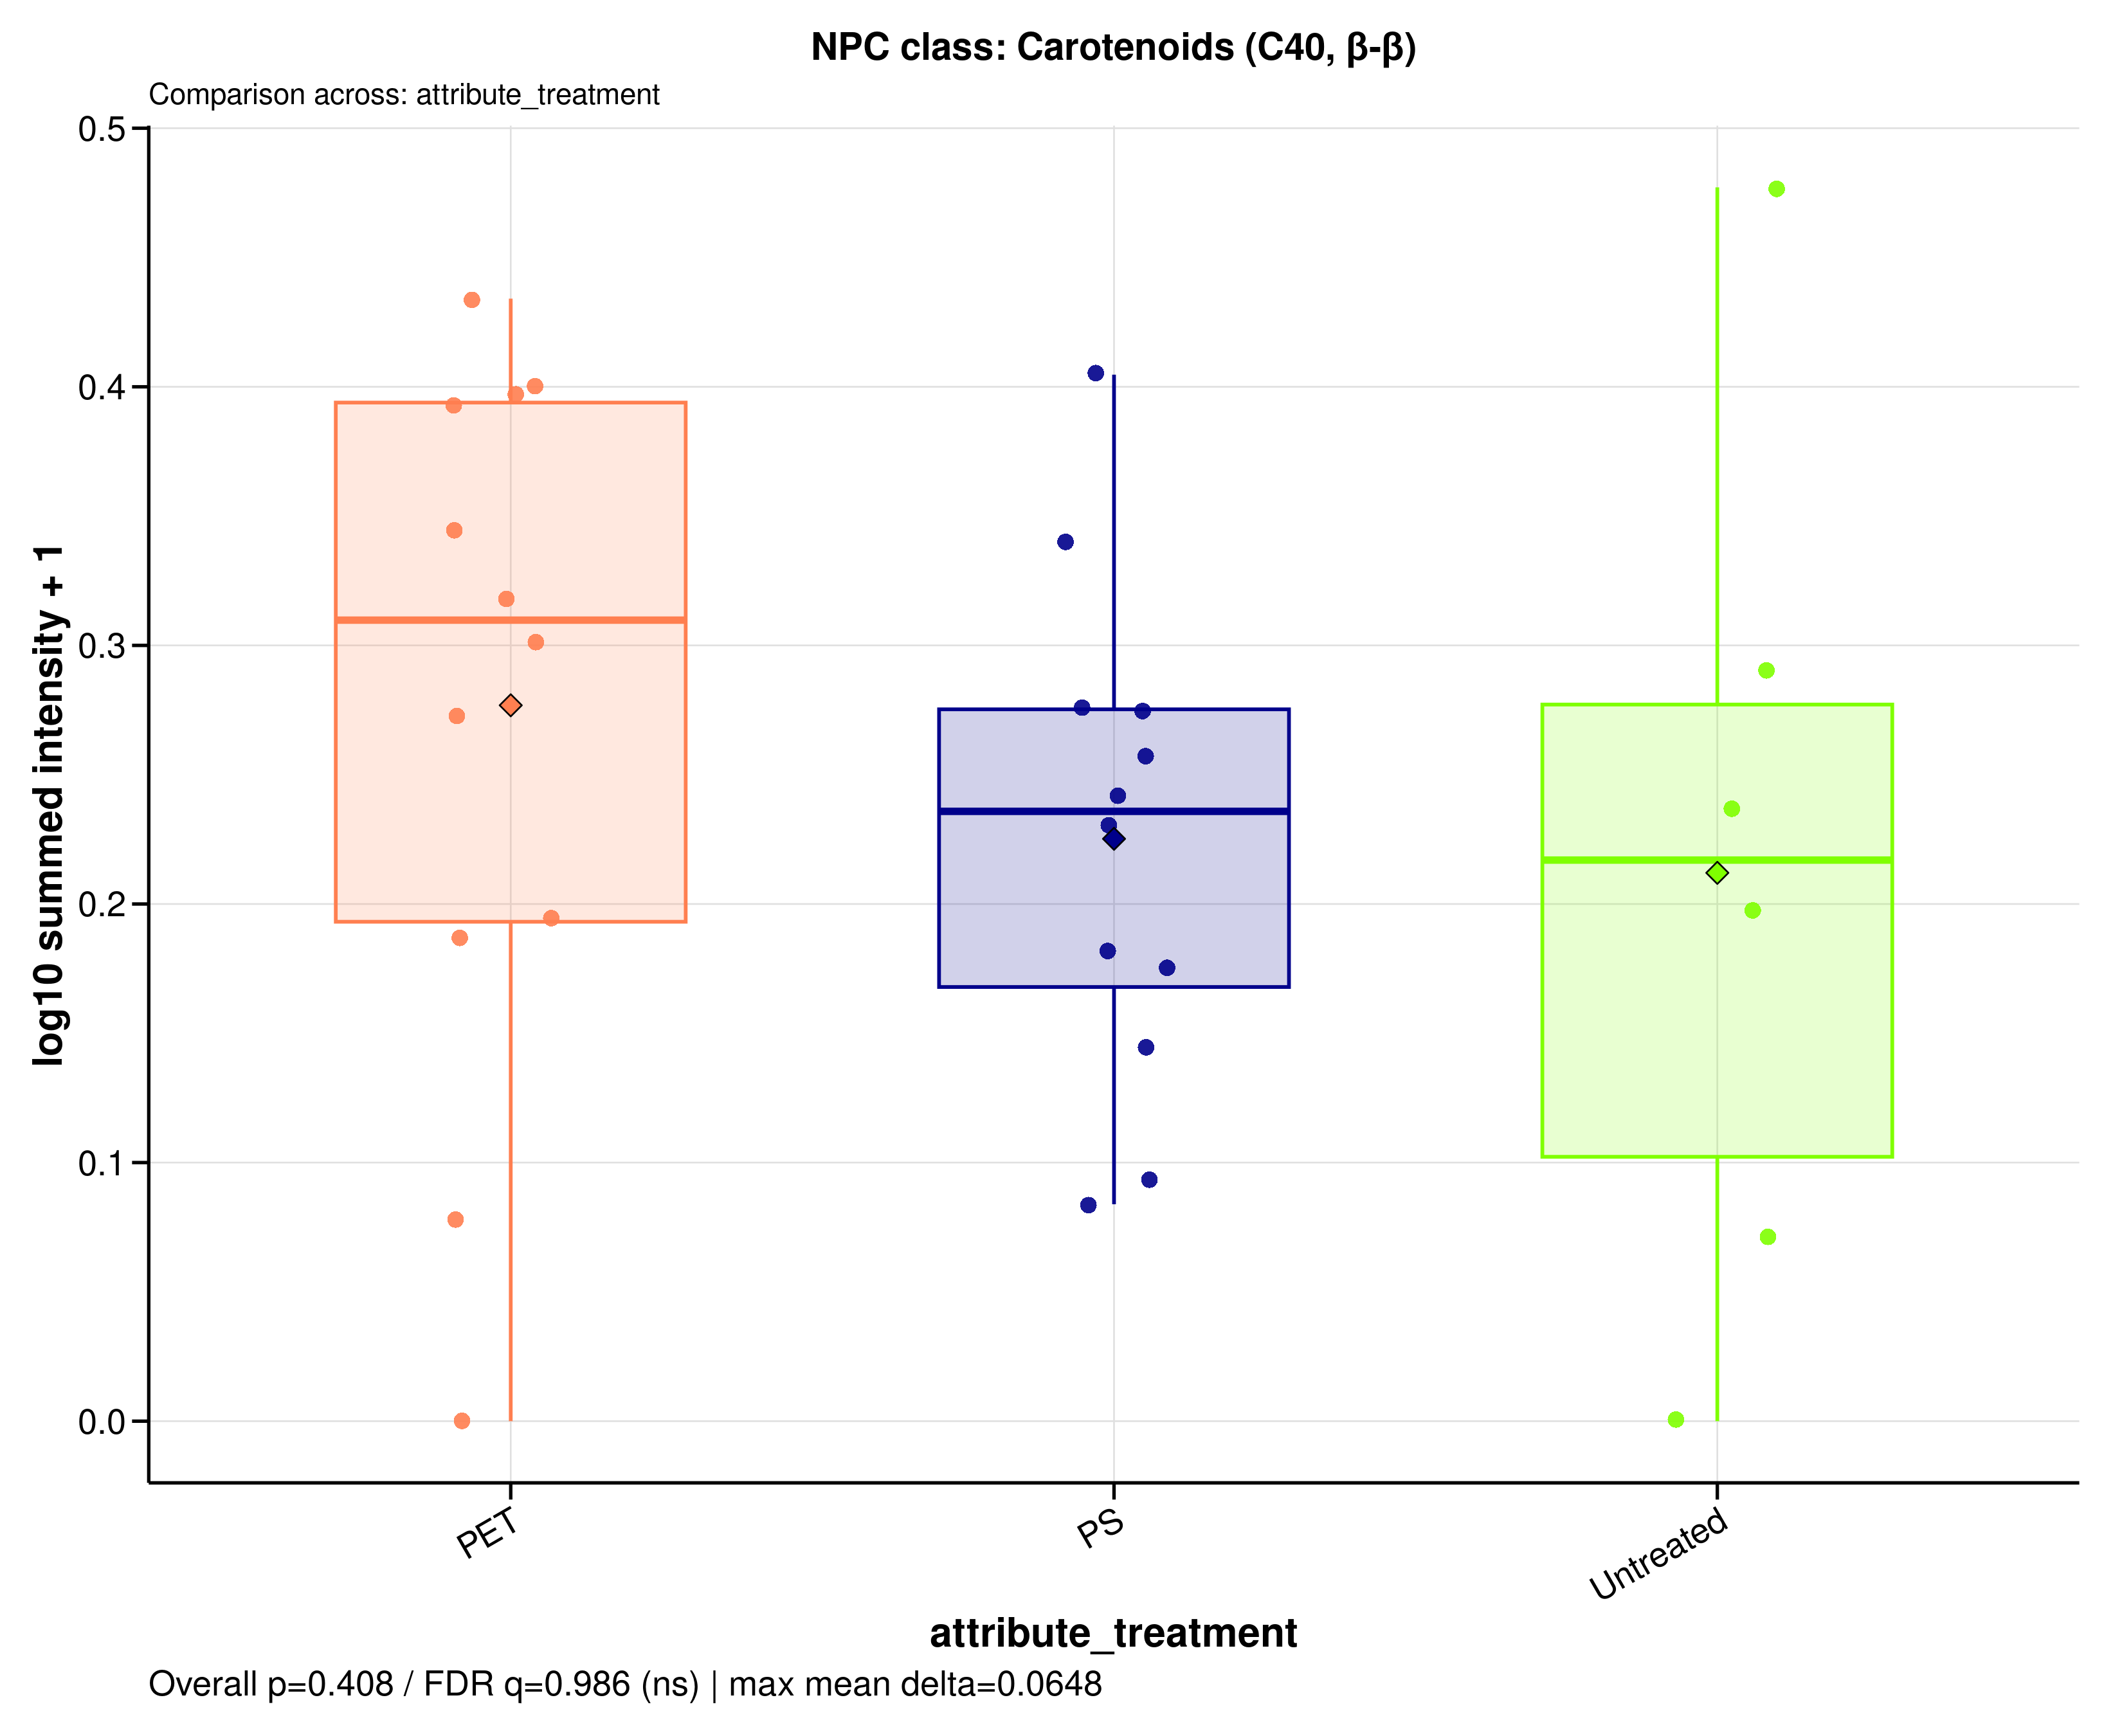

The data file committed next to this chart (first rows):
sample_id	group	data_source	npc_level	npc_term	npc_label	npc_plot_label	npc_pathway	npc_superclass	npc_class	n_features	summed_intensity	plot_intensity	npc_overall_test	npc_overall_p_value	npc_overall_q_value	npc_overall_significance	npc_max_mean_difference	npc_max_median_difference
A549_110626_PET05	PET	filtered	class	Carotenoids (C40, β-β)	NPC class: Carotenoids (C40, β-β)	Carotenoids (C40, β-β)	Terpenoids	Carotenoids (C40)	Carotenoids (C40, β-β)	2	0.873	0.2725	kruskal_wallis	0.4083	0.9856	ns	0.06479	0.09279
A549_110626_PET100	PET	filtered	class	Carotenoids (C40, β-β)	NPC class: Carotenoids (C40, β-β)	Carotenoids (C40, β-β)	Terpenoids	Carotenoids (C40)	Carotenoids (C40, β-β)	2	1.498	0.3976	kruskal_wallis	0.4083	0.9856	ns	0.06479	0.09279
A549_110626_PS05	PS	filtered	class	Carotenoids (C40, β-β)	NPC class: Carotenoids (C40, β-β)	Carotenoids (C40, β-β)	Terpenoids	Carotenoids (C40)	Carotenoids (C40, β-β)	2	1.185	0.3395	kruskal_wallis	0.4083	0.9856	ns	0.06479	0.09279
A549_110626_PS100	PS	filtered	class	Carotenoids (C40, β-β)	NPC class: Carotenoids (C40, β-β)	Carotenoids (C40, β-β)	Terpenoids	Carotenoids (C40)	Carotenoids (C40, β-β)	2	1.539	0.4047	kruskal_wallis	0.4083	0.9856	ns	0.06479	0.09279
A549_110626_untreated	Untreated	filtered	class	Carotenoids (C40, β-β)	NPC class: Carotenoids (C40, β-β)	Carotenoids (C40, β-β)	Terpenoids	Carotenoids (C40)	Carotenoids (C40, β-β)	2	2	0.4771	kruskal_wallis	0.4083	0.9856	ns	0.06479	0.09279
A549_180626_PET05	PET	filtered	class	Carotenoids (C40, β-β)	NPC class: Carotenoids (C40, β-β)	Carotenoids (C40, β-β)	Terpenoids	Carotenoids (C40)	Carotenoids (C40, β-β)	2	0.567	0.1951	kruskal_wallis	0.4083	0.9856	ns	0.06479	0.09279
A549_180626_PET100	PET	filtered	class	Carotenoids (C40, β-β)	NPC class: Carotenoids (C40, β-β)	Carotenoids (C40, β-β)	Terpenoids	Carotenoids (C40)	Carotenoids (C40, β-β)	2	1.717	0.4341	kruskal_wallis	0.4083	0.9856	ns	0.06479	0.09279
A549_180626_PS05	PS	filtered	class	Carotenoids (C40, β-β)	NPC class: Carotenoids (C40, β-β)	Carotenoids (C40, β-β)	Terpenoids	Carotenoids (C40)	Carotenoids (C40, β-β)	2	0.2396	0.09328	kruskal_wallis	0.4083	0.9856	ns	0.06479	0.09279
A549_180626_PS100	PS	filtered	class	Carotenoids (C40, β-β)	NPC class: Carotenoids (C40, β-β)	Carotenoids (C40, β-β)	Terpenoids	Carotenoids (C40)	Carotenoids (C40, β-β)	2	0.8829	0.2748	kruskal_wallis	0.4083	0.9856	ns	0.06479	0.09279
A549_180626_untreated	Untreated	filtered	class	Carotenoids (C40, β-β)	NPC class: Carotenoids (C40, β-β)	Carotenoids (C40, β-β)	Terpenoids	Carotenoids (C40)	Carotenoids (C40, β-β)	2	0.1765	0.0706	kruskal_wallis	0.4083	0.9856	ns	0.06479	0.09279
A549_210626_PET05	PET	filtered	class	Carotenoids (C40, β-β)	NPC class: Carotenoids (C40, β-β)	Carotenoids (C40, β-β)	Terpenoids	Carotenoids (C40)	Carotenoids (C40, β-β)	2	0.5394	0.1873	kruskal_wallis	0.4083	0.9856	ns	0.06479	0.09279
A549_210626_PET100	PET	filtered	class	Carotenoids (C40, β-β)	NPC class: Carotenoids (C40, β-β)	Carotenoids (C40, β-β)	Terpenoids	Carotenoids (C40)	Carotenoids (C40, β-β)	2	1.208	0.3439	kruskal_wallis	0.4083	0.9856	ns	0.06479	0.09279
A549_210626_PS05	PS	filtered	class	Carotenoids (C40, β-β)	NPC class: Carotenoids (C40, β-β)	Carotenoids (C40, β-β)	Terpenoids	Carotenoids (C40)	Carotenoids (C40, β-β)	2	0.4993	0.1759	kruskal_wallis	0.4083	0.9856	ns	0.06479	0.09279
A549_210626_PS100	PS	filtered	class	Carotenoids (C40, β-β)	NPC class: Carotenoids (C40, β-β)	Carotenoids (C40, β-β)	Terpenoids	Carotenoids (C40)	Carotenoids (C40, β-β)	2	0.3929	0.1439	kruskal_wallis	0.4083	0.9856	ns	0.06479	0.09279
A549_210626_untreated	Untreated	filtered	class	Carotenoids (C40, β-β)	NPC class: Carotenoids (C40, β-β)	Carotenoids (C40, β-β)	Terpenoids	Carotenoids (C40)	Carotenoids (C40, β-β)	2	0.7251	0.2368	kruskal_wallis	0.4083	0.9856	ns	0.06479	0.09279
MDM_160526_PET05	PET	filtered	class	Carotenoids (C40, β-β)	NPC class: Carotenoids (C40, β-β)	Carotenoids (C40, β-β)	Terpenoids	Carotenoids (C40)	Carotenoids (C40, β-β)	2	1.47	0.3927	kruskal_wallis	0.4083	0.9856	ns	0.06479	0.09279
MDM_160526_PET100	PET	filtered	class	Carotenoids (C40, β-β)	NPC class: Carotenoids (C40, β-β)	Carotenoids (C40, β-β)	Terpenoids	Carotenoids (C40)	Carotenoids (C40, β-β)	2	1.517	0.4009	kruskal_wallis	0.4083	0.9856	ns	0.06479	0.09279
MDM_160526_PS05	PS	filtered	class	Carotenoids (C40, β-β)	NPC class: Carotenoids (C40, β-β)	Carotenoids (C40, β-β)	Terpenoids	Carotenoids (C40)	Carotenoids (C40, β-β)	2	0.5188	0.1815	kruskal_wallis	0.4083	0.9856	ns	0.06479	0.09279
MDM_160526_PS100	PS	filtered	class	Carotenoids (C40, β-β)	NPC class: Carotenoids (C40, β-β)	Carotenoids (C40, β-β)	Terpenoids	Carotenoids (C40)	Carotenoids (C40, β-β)	2	0.7455	0.2419	kruskal_wallis	0.4083	0.9856	ns	0.06479	0.09279
MDM_160526_untreated	Untreated	filtered	class	Carotenoids (C40, β-β)	NPC class: Carotenoids (C40, β-β)	Carotenoids (C40, β-β)	Terpenoids	Carotenoids (C40)	Carotenoids (C40, β-β)	2	0.9524	0.2906	kruskal_wallis	0.4083	0.9856	ns	0.06479	0.09279
MDM_A_190626_PET05	PET	filtered	class	Carotenoids (C40, β-β)	NPC class: Carotenoids (C40, β-β)	Carotenoids (C40, β-β)	Terpenoids	Carotenoids (C40)	Carotenoids (C40, β-β)	2	0	0	kruskal_wallis	0.4083	0.9856	ns	0.06479	0.09279
MDM_A_190626_PET100	PET	filtered	class	Carotenoids (C40, β-β)	NPC class: Carotenoids (C40, β-β)	Carotenoids (C40, β-β)	Terpenoids	Carotenoids (C40)	Carotenoids (C40, β-β)	2	1.078	0.3177	kruskal_wallis	0.4083	0.9856	ns	0.06479	0.09279
MDM_A_190626_PS05	PS	filtered	class	Carotenoids (C40, β-β)	NPC class: Carotenoids (C40, β-β)	Carotenoids (C40, β-β)	Terpenoids	Carotenoids (C40)	Carotenoids (C40, β-β)	2	0.6971	0.2297	kruskal_wallis	0.4083	0.9856	ns	0.06479	0.09279
MDM_A_190626_PS100	PS	filtered	class	Carotenoids (C40, β-β)	NPC class: Carotenoids (C40, β-β)	Carotenoids (C40, β-β)	Terpenoids	Carotenoids (C40)	Carotenoids (C40, β-β)	2	0.8908	0.2766	kruskal_wallis	0.4083	0.9856	ns	0.06479	0.09279
MDM_A_190626_untreated	Untreated	filtered	class	Carotenoids (C40, β-β)	NPC class: Carotenoids (C40, β-β)	Carotenoids (C40, β-β)	Terpenoids	Carotenoids (C40)	Carotenoids (C40, β-β)	2	0.5745	0.1971	kruskal_wallis	0.4083	0.9856	ns	0.06479	0.09279
MDM_B_120626_PS05	PS	filtered	class	Carotenoids (C40, β-β)	NPC class: Carotenoids (C40, β-β)	Carotenoids (C40, β-β)	Terpenoids	Carotenoids (C40)	Carotenoids (C40, β-β)	2	0.8057	0.2566	kruskal_wallis	0.4083	0.9856	ns	0.06479	0.09279
MDM_B_190626_PET05	PET	filtered	class	Carotenoids (C40, β-β)	NPC class: Carotenoids (C40, β-β)	Carotenoids (C40, β-β)	Terpenoids	Carotenoids (C40)	Carotenoids (C40, β-β)	2	0.1977	0.07836	kruskal_wallis	0.4083	0.9856	ns	0.06479	0.09279
MDM_B_190626_PET100	PET	filtered	class	Carotenoids (C40, β-β)	NPC class: Carotenoids (C40, β-β)	Carotenoids (C40, β-β)	Terpenoids	Carotenoids (C40)	Carotenoids (C40, β-β)	2	1.004	0.3019	kruskal_wallis	0.4083	0.9856	ns	0.06479	0.09279
MDM_B_190626_PS100	PS	filtered	class	Carotenoids (C40, β-β)	NPC class: Carotenoids (C40, β-β)	Carotenoids (C40, β-β)	Terpenoids	Carotenoids (C40)	Carotenoids (C40, β-β)	2	0.2131	0.08389	kruskal_wallis	0.4083	0.9856	ns	0.06479	0.09279
MDM_B_190626_untreated	Untreated	filtered	class	Carotenoids (C40, β-β)	NPC class: Carotenoids (C40, β-β)	Carotenoids (C40, β-β)	Terpenoids	Carotenoids (C40)	Carotenoids (C40, β-β)	2	0	0	kruskal_wallis	0.4083	0.9856	ns	0.06479	0.09279
